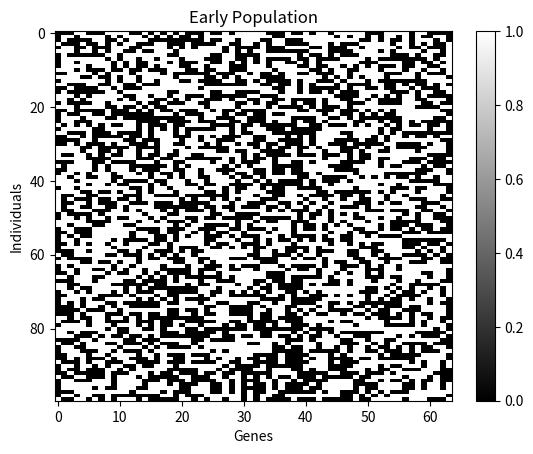
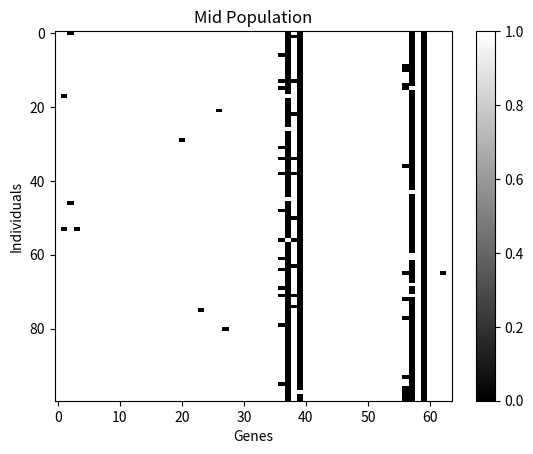
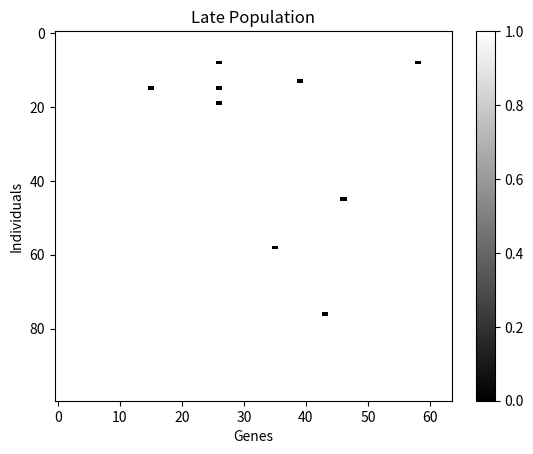
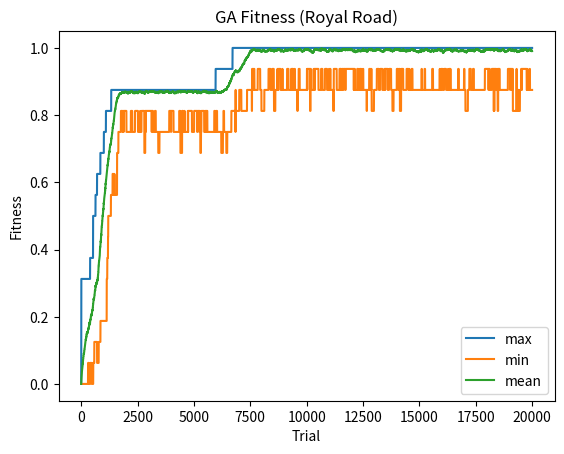

Write Python code to recreate these figures, in order.
import numpy as np
import matplotlib.pyplot as plt
np.random.seed(42)
# ==================================================
# PARAMETERS
# ==================================================
N_GENES = 64
WORD_LENGTH = 4
N_WORDS = N_GENES // WORD_LENGTH

POP_SIZE = 100
MUTATION_RATE = 0.01

population = np.random.randint(0, 2, size=(POP_SIZE, N_GENES))
fitnesses = np.zeros(POP_SIZE)

fitnesses_h = []


# ==================================================
# PLOT POPULATION 
# ==================================================
def plot_population(pop, title):
    plt.figure()
    plt.imshow(pop, aspect='auto', cmap='gray')
    plt.title(title)
    plt.xlabel("Genes")
    plt.ylabel("Individuals")
    plt.colorbar()
    plt.show()


# ==================================================
# FITNESS FUNCTION
# ==================================================
def fitness(individual):
    f = 0
    for word_i in range(N_WORDS):
        word = individual[word_i * WORD_LENGTH:(word_i + 1) * WORD_LENGTH]
        if np.sum(word) == WORD_LENGTH:
            f += 1
    return f / N_WORDS


# ==================================================
# EVOLUTION LOOP
# ==================================================
trial = 0

while trial < 20000:
    trial += 1

    p1 = np.random.randint(POP_SIZE)
    p2 = p1

    while p2 == p1:
        p2 = np.random.randint(POP_SIZE)

    f1 = fitness(population[p1])
    f2 = fitness(population[p2])

    fitnesses[p1] = f1
    fitnesses[p2] = f2

    fitnesses_h.append(fitnesses.copy())

    if f1 > f2:
        winner = p1
        loser = p2
    else:
        winner = p2
        loser = p1

    for j in range(N_GENES):

        # mutation
        if np.random.rand() < MUTATION_RATE:
            population[loser][j] = 1 - population[loser][j]

        # crossover
        if np.random.rand() < 0.75:
            population[loser][j] = population[winner][j]

    # ==================================================
    # POPULATION SNAPSHOTS
    # ==================================================
    if trial == 100:
        plot_population(population, "Early Population")

    if trial == 5000:
        plot_population(population, "Mid Population")

    if trial == 20000:
        plot_population(population, "Late Population")


# ==================================================
# PLOT FITNESS
# ==================================================
plt.figure()

max_fits = [np.max(f) for f in fitnesses_h]
min_fits = [np.min(f) for f in fitnesses_h]
avg_fits = [np.mean(f) for f in fitnesses_h]

plt.plot(max_fits, label="max")
plt.plot(min_fits, label="min")
plt.plot(avg_fits, label="mean")

plt.legend()
plt.xlabel("Trial")
plt.ylabel("Fitness")
plt.title("GA Fitness (Royal Road)")

plt.show()
